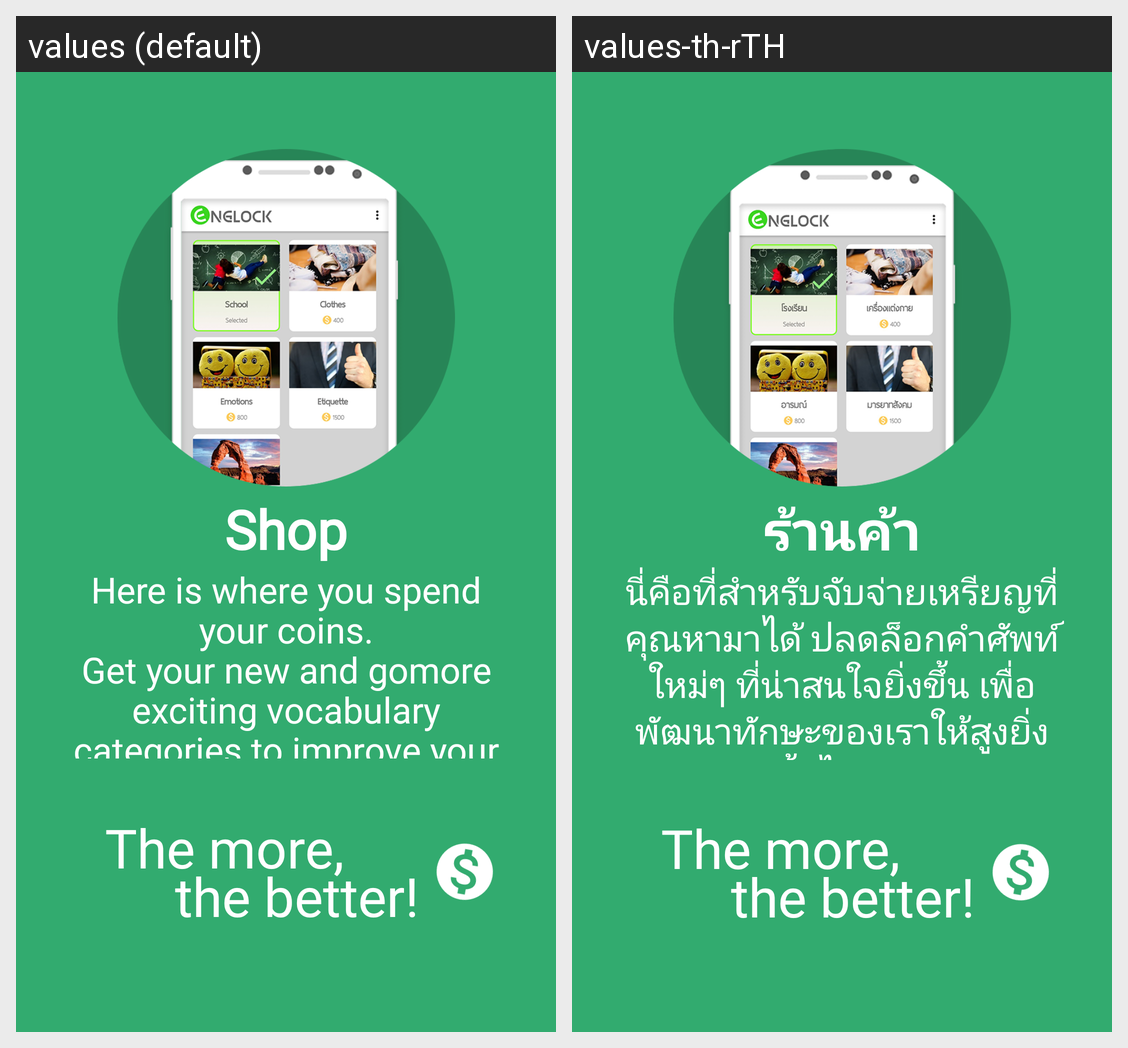

The Android screen above is rendered under two locales of the same app. Produce the string resources it draws, with the default and per-locale values.
Android screen res/layout/intro_4.xml rendered under 2 locales, left to right: values (default), values-th-rTH. Device: Nexus 5 (rendered at 1080×1920; each locale shown at half size, 540×960, under a caption strip naming it); theme TestTheme.
Strings drawn on this screen, with the default value and each locale's value (text and hints the layout hard-codes, and strings that could not be matched under every locale, appear in the picture but are not listed):

slide_4_title
  values: Shop
  values-th-rTH: ร้านค้า

slide_4_desc
  values: Here is where you spend your coins.
      Get your new and gomore exciting vocabulary categories to improve your skills even further!
  values-th-rTH: นี่คือที่สำหรับจับจ่ายเหรียญที่คุณหามาได้ ปลดล็อกคำศัพท์ใหม่ๆ ที่น่าสนใจยิ่งขึ้น เพื่อพัฒนาทักษะของเราให้สูงยิ่งขึ้นไปอีก!

slide_4_desc1
  values: The more,
      							the better!
  values-th-rTH: The more,
      							the better!  [not translated; the default value is used]
